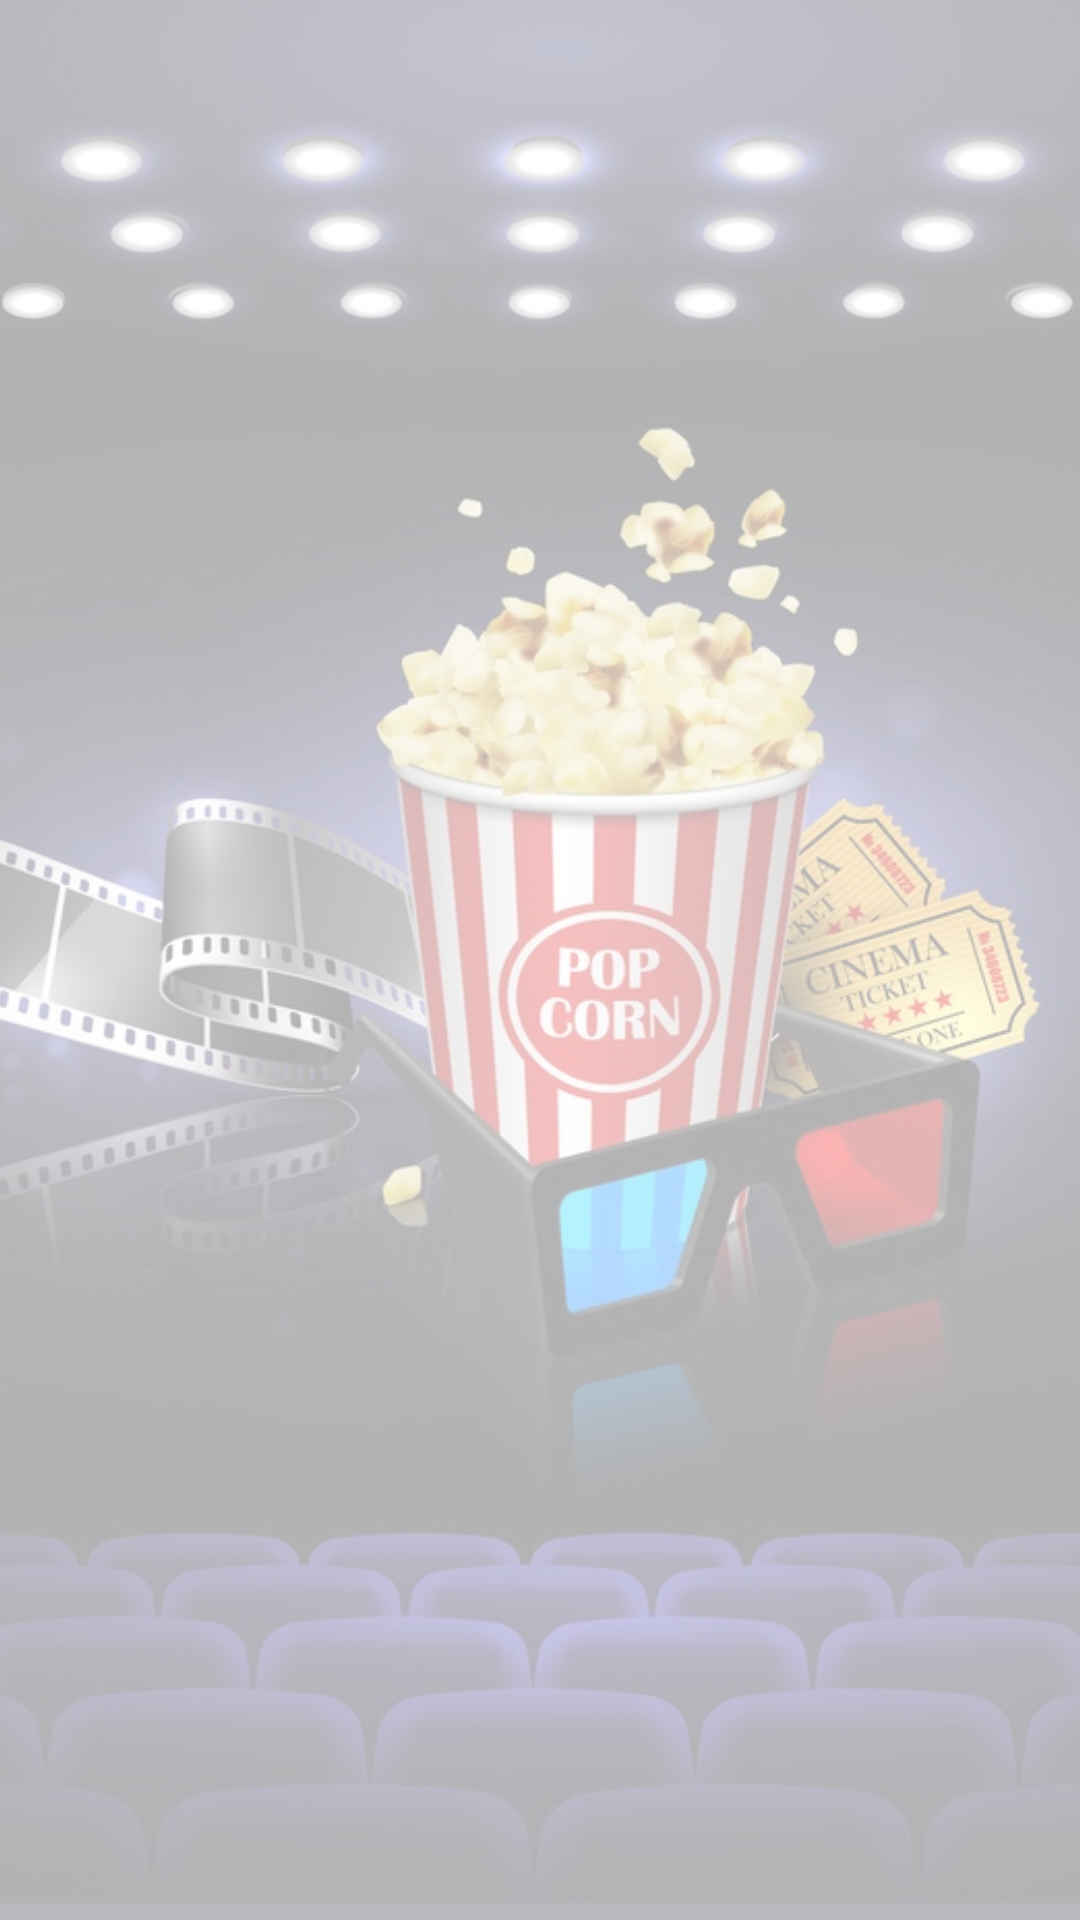

Produce the Android XML layout that renders to this screen, including the resource entries it uses.
<!-- AndroidManifest.xml: application theme AppTheme -->
<!-- res/layout/activity_main.xml -->
<?xml version="1.0" encoding="utf-8"?>
<android.support.constraint.ConstraintLayout
    xmlns:android="http://schemas.android.com/apk/res/android"
    xmlns:tools="http://schemas.android.com/tools"
    android:layout_width="match_parent"
    android:layout_height="match_parent"
    tools:context=".MainActivity">
    <ImageView
        android:layout_width="match_parent"
        android:layout_height="match_parent"
        android:src="@drawable/movies_image_as_background"
        android:alpha="0.3"
        android:scaleType="centerCrop"/>
    <LinearLayout
        android:layout_width="match_parent"
        android:layout_height="match_parent"
        android:orientation="vertical"
        android:id="@+id/fragments_container">
    </LinearLayout>
</android.support.constraint.ConstraintLayout>
<!-- resources referenced by this layout -->
<resources>
  <!-- drawable movies_image_as_background: jpg bitmap (drawable, 127870 bytes) -->
  <style name="AppTheme" parent="Theme.AppCompat.Light.NoActionBar">
          
          <item name="android:windowDisablePreview">true</item>
          <item name="colorPrimary">@color/colorPrimary</item>
          <item name="android:colorBackground">@android:color/white</item>
          <item name="colorPrimaryDark">@color/colorPrimaryDark</item>
          <item name="colorAccent">@color/colorAccent</item>
      </style>
  <color name="colorPrimary">#008577</color>
  <color name="colorPrimaryDark">#00574B</color>
  <color name="colorAccent">#FBF7F8</color>
</resources>
